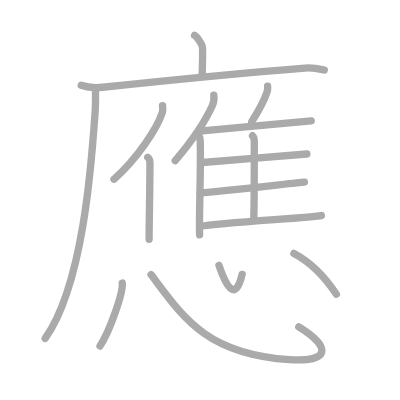
t = 0.00 s
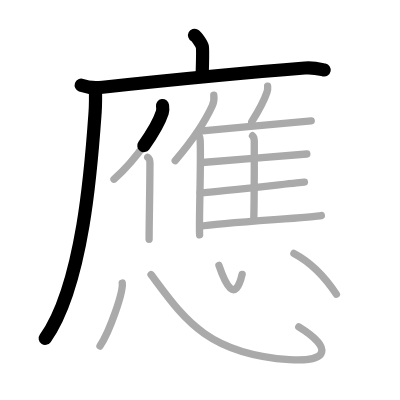
t = 3.50 s
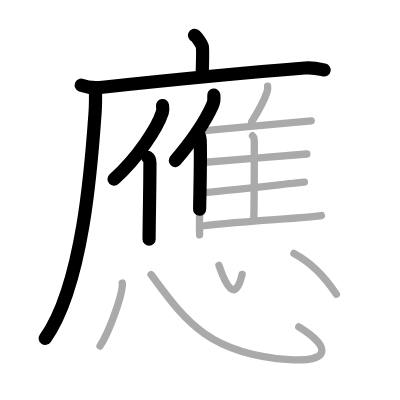
t = 6.75 s
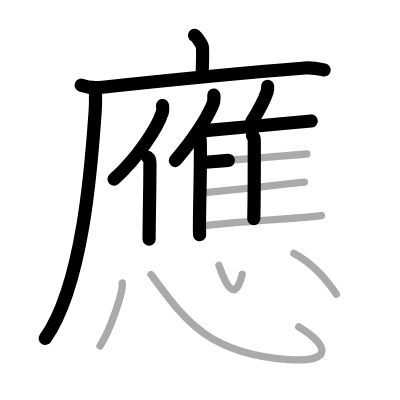
t = 10.25 s
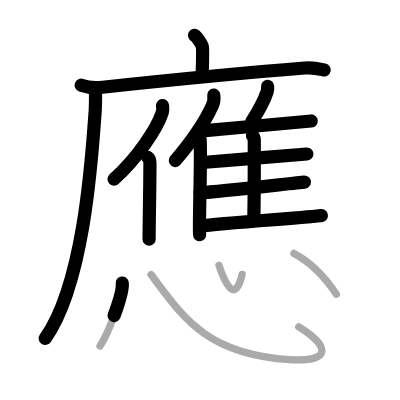
t = 13.50 s
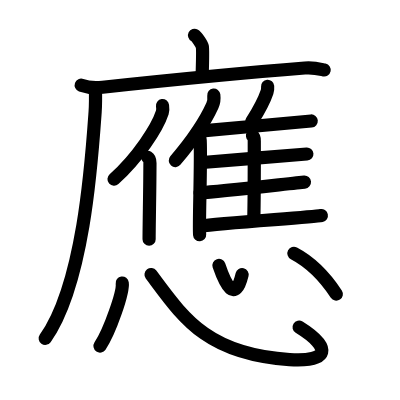
t = 17.00 s

The animated SVG that drew these frames (rendered in a browser with its animation timeline set to each time). Animation: 17 SMIL elements (animate=17); one cycle of 17.00 s.

<?xml version="1.0" standalone="no"?>
<!DOCTYPE svg PUBLIC "-//W3C//DTD SVG 1.1//EN"   "http://www.w3.org/Graphics/SVG/1.1/DTD/svg11.dtd">
<svg width="400px" height="400px"  version="1.1" xmlns="http://www.w3.org/2000/svg">
  <defs>
    <marker id="Triangle" viewBox="0 0 10 10" refX="0" refY="5" markerUnits="strokeWidth" markerWidth="3" style="stroke-opacity:0%;fill:#aaaaaa;" markerHeight="2" orient="auto">
      <path d="M 0 0 L 10 5 L 0 10 z" />
    </marker>
    
    <marker id="Arrow" viewBox="0 0 10 10" refX="5" refY="5" markerUnits="strokeWidth" markerWidth="1.8" style="stroke-opacity:0%;fill:#770000;" markerHeight="2" orient="auto">
      <path d="M 0 4 L 6 4 L 4 1 L 10 5 L 4 9 L 6 6 L 0 6 z" />
        <circle cx="5" cy="5" r="5" />
      </marker>
    
    <marker id="TriangleRed" viewBox="0 0 10 10" refX="0" refY="5" markerUnits="strokeWidth" markerWidth="3" style="stroke-opacity:0%;fill:#CC0000;" markerHeight="2" orient="auto">
      <path d="M 0 0 L 10 5 L 0 10 z" />
    </marker>
    
    <marker id="ArrowRed" viewBox="0 0 10 10" refX="5" refY="5" markerUnits="strokeWidth" markerWidth="1.8" style="stroke-opacity:0%;fill:#CC0000;" markerHeight="2" orient="auto">
      <path d="M 0 4 L 6 4 L 4 1 L 10 5 L 4 9 L 6 6 L 0 6 z" />
        <circle cx="5" cy="5" r="5" />
      </marker>
    
  </defs>
  
  <path style="fill:#ffffff; fill-opacity:100%; fill-rule:evenodd; stroke-width:0;" d="M 0 0 L 400px 0 L 400px 400px L 0 400px L 0 0" />

  <g transform="scale(3.6697247706422 3.6697247706422)">
<path style="fill:none; fill-opacity:0%; fill-rule:evenodd; stroke:#aaaaaa; stroke-opacity:100%; stroke-width: 1.5pt; stroke-linejoin:round; stroke-linecap:round;" d="M53.01 9.63c0.64 0.33 2 2.44 2.13 3.1s0.07 3.94-0.06 8.02"></path>
<path style="fill:none; fill-opacity:0%; fill-rule:evenodd; stroke:#aaaaaa; stroke-opacity:100%; stroke-width: 1.5pt; stroke-linejoin:round; stroke-linecap:round;" d="M22.13 23.23c1.52 0.54 3.87 0.75 5.82 0.54c14.3-1.52 36.3-3.77 55.11-5.23c2.52-0.2 4.05 0.26 5.31 0.53"></path>
<path style="fill:none; fill-opacity:0%; fill-rule:evenodd; stroke:#aaaaaa; stroke-opacity:100%; stroke-width: 1.5pt; stroke-linejoin:round; stroke-linecap:round;" d="M26 24c0.04 1.62 0.08 4.18-0.08 6.5c-0.97 13.71-3.16 46.95-13.61 61.72"></path>
<path style="fill:none; fill-opacity:0%; fill-rule:evenodd; stroke:#aaaaaa; stroke-opacity:100%; stroke-width: 1.5pt; stroke-linejoin:round; stroke-linecap:round;" d="M44.29 28.78c0.08 0.54 0.14 1.23-0.07 1.9c-1.38 4.23-6.72 12.42-13.16 18.16"></path>
<path style="fill:none; fill-opacity:0%; fill-rule:evenodd; stroke:#aaaaaa; stroke-opacity:100%; stroke-width: 1.5pt; stroke-linejoin:round; stroke-linecap:round;" d="M40.25 42.86c0.47 0.29 0.61 0.94 0.61 1.54c0 6.21-0.23 16.65-0.23 20.82"></path>
<path style="fill:none; fill-opacity:0%; fill-rule:evenodd; stroke:#aaaaaa; stroke-opacity:100%; stroke-width: 1.5pt; stroke-linejoin:round; stroke-linecap:round;" d="M58.26 25.92c0.11 0.9-0.03 2.07-0.38 2.84c-2.22 4.9-5.04 9.05-10.13 15.02"></path>
<path style="fill:none; fill-opacity:0%; fill-rule:evenodd; stroke:#aaaaaa; stroke-opacity:100%; stroke-width: 1.5pt; stroke-linejoin:round; stroke-linecap:round;" d="M53.68 36.15c0.48 0.44 0.84 1.4 0.87 2.08c0.28 6.06-0.39 22.62-0.15 25.77"></path>
<path style="fill:none; fill-opacity:0%; fill-rule:evenodd; stroke:#aaaaaa; stroke-opacity:100%; stroke-width: 1.5pt; stroke-linejoin:round; stroke-linecap:round;" d="M72.93 23.5c0.04 0.49-0.01 1.14-0.16 1.57c-0.91 2.7-2.07 4.79-4.17 8.08"></path>
<path style="fill:none; fill-opacity:0%; fill-rule:evenodd; stroke:#aaaaaa; stroke-opacity:100%; stroke-width: 1.5pt; stroke-linejoin:round; stroke-linecap:round;" d="M54.42 35.72c5.53-0.57 28.01-2.45 30.39-2.76"></path>
<path style="fill:none; fill-opacity:0%; fill-rule:evenodd; stroke:#aaaaaa; stroke-opacity:100%; stroke-width: 1.5pt; stroke-linejoin:round; stroke-linecap:round;" d="M68.81 36.99c0.27 0.22 0.48 1.03 0.48 1.42c0 3.93 0.03 15-0.13 21.18"></path>
<path style="fill:none; fill-opacity:0%; fill-rule:evenodd; stroke:#aaaaaa; stroke-opacity:100%; stroke-width: 1.5pt; stroke-linejoin:round; stroke-linecap:round;" d="M55.16 44.29c5.22-0.47 26.22-2.07 28.46-2.32"></path>
<path style="fill:none; fill-opacity:0%; fill-rule:evenodd; stroke:#aaaaaa; stroke-opacity:100%; stroke-width: 1.5pt; stroke-linejoin:round; stroke-linecap:round;" d="M54.53 52.55c5.51-0.4 26.06-2.71 28.43-2.92"></path>
<path style="fill:none; fill-opacity:0%; fill-rule:evenodd; stroke:#aaaaaa; stroke-opacity:100%; stroke-width: 1.5pt; stroke-linejoin:round; stroke-linecap:round;" d="M54.53 61.66c5.85-0.98 30.54-2.39 33.04-2.92"></path>
<path style="fill:none; fill-opacity:0%; fill-rule:evenodd; stroke:#aaaaaa; stroke-opacity:100%; stroke-width: 1.5pt; stroke-linejoin:round; stroke-linecap:round;" d="M33.31 77.13c0.34 2.42-3.37 13.13-6.06 17.17"></path>
<path style="fill:none; fill-opacity:0%; fill-rule:evenodd; stroke:#aaaaaa; stroke-opacity:100%; stroke-width: 1.5pt; stroke-linejoin:round; stroke-linecap:round;" d="M41.16 74.82C49.75 86.25 56 96.5 78.9 98c10.88 0.71 11.62-3.29 2.52-8.9"></path>
<path style="fill:none; fill-opacity:0%; fill-rule:evenodd; stroke:#aaaaaa; stroke-opacity:100%; stroke-width: 1.5pt; stroke-linejoin:round; stroke-linecap:round;" d="M59.66 72.32c1.79 5.25 4.4 10.5 6.32 2.46"></path>
<path style="fill:none; fill-opacity:0%; fill-rule:evenodd; stroke:#aaaaaa; stroke-opacity:100%; stroke-width: 1.5pt; stroke-linejoin:round; stroke-linecap:round;" d="M80.09 69.05c4.66 2.45 8.16 5.95 11.57 11.11"></path>

<path style="fill:none; fill-opacity:0%; fill-rule:evenodd; stroke:#000000; stroke-opacity:100%; stroke-width: 2.7pt; stroke-linejoin:round; stroke-linecap:round;" d="M53.01 9.63c0.64 0.33 2 2.44 2.13 3.1s0.07 3.94-0.06 8.02" pathLength="100" stroke-dashoffset="100" stroke-dasharray="100 105"><animate id="dashAnim1" attributeName="stroke-dashoffset" from="100" to="0" dur="1s" calcMode="linear" fill="freeze"/></path>
<path style="fill:none; fill-opacity:0%; fill-rule:evenodd; stroke:#000000; stroke-opacity:100%; stroke-width: 2.7pt; stroke-linejoin:round; stroke-linecap:round;" d="M22.13 23.23c1.52 0.54 3.87 0.75 5.82 0.54c14.3-1.52 36.3-3.77 55.11-5.23c2.52-0.2 4.05 0.26 5.31 0.53" pathLength="100" stroke-dashoffset="100" stroke-dasharray="100 105"><animate id="dashAnim2" attributeName="stroke-dashoffset" from="100" to="0" dur="1s" calcMode="linear" begin="dashAnim1.end" fill="freeze"/></path>
<path style="fill:none; fill-opacity:0%; fill-rule:evenodd; stroke:#000000; stroke-opacity:100%; stroke-width: 2.7pt; stroke-linejoin:round; stroke-linecap:round;" d="M26 24c0.04 1.62 0.08 4.18-0.08 6.5c-0.97 13.71-3.16 46.95-13.61 61.72" pathLength="100" stroke-dashoffset="100" stroke-dasharray="100 105"><animate id="dashAnim3" attributeName="stroke-dashoffset" from="100" to="0" dur="1s" calcMode="linear" begin="dashAnim2.end" fill="freeze"/></path>
<path style="fill:none; fill-opacity:0%; fill-rule:evenodd; stroke:#000000; stroke-opacity:100%; stroke-width: 2.7pt; stroke-linejoin:round; stroke-linecap:round;" d="M44.29 28.78c0.08 0.54 0.14 1.23-0.07 1.9c-1.38 4.23-6.72 12.42-13.16 18.16" pathLength="100" stroke-dashoffset="100" stroke-dasharray="100 105"><animate id="dashAnim4" attributeName="stroke-dashoffset" from="100" to="0" dur="1s" calcMode="linear" begin="dashAnim3.end" fill="freeze"/></path>
<path style="fill:none; fill-opacity:0%; fill-rule:evenodd; stroke:#000000; stroke-opacity:100%; stroke-width: 2.7pt; stroke-linejoin:round; stroke-linecap:round;" d="M40.25 42.86c0.47 0.29 0.61 0.94 0.61 1.54c0 6.21-0.23 16.65-0.23 20.82" pathLength="100" stroke-dashoffset="100" stroke-dasharray="100 105"><animate id="dashAnim5" attributeName="stroke-dashoffset" from="100" to="0" dur="1s" calcMode="linear" begin="dashAnim4.end" fill="freeze"/></path>
<path style="fill:none; fill-opacity:0%; fill-rule:evenodd; stroke:#000000; stroke-opacity:100%; stroke-width: 2.7pt; stroke-linejoin:round; stroke-linecap:round;" d="M58.26 25.92c0.11 0.9-0.03 2.07-0.38 2.84c-2.22 4.9-5.04 9.05-10.13 15.02" pathLength="100" stroke-dashoffset="100" stroke-dasharray="100 105"><animate id="dashAnim6" attributeName="stroke-dashoffset" from="100" to="0" dur="1s" calcMode="linear" begin="dashAnim5.end" fill="freeze"/></path>
<path style="fill:none; fill-opacity:0%; fill-rule:evenodd; stroke:#000000; stroke-opacity:100%; stroke-width: 2.7pt; stroke-linejoin:round; stroke-linecap:round;" d="M53.68 36.15c0.48 0.44 0.84 1.4 0.87 2.08c0.28 6.06-0.39 22.62-0.15 25.77" pathLength="100" stroke-dashoffset="100" stroke-dasharray="100 105"><animate id="dashAnim7" attributeName="stroke-dashoffset" from="100" to="0" dur="1s" calcMode="linear" begin="dashAnim6.end" fill="freeze"/></path>
<path style="fill:none; fill-opacity:0%; fill-rule:evenodd; stroke:#000000; stroke-opacity:100%; stroke-width: 2.7pt; stroke-linejoin:round; stroke-linecap:round;" d="M72.93 23.5c0.04 0.49-0.01 1.14-0.16 1.57c-0.91 2.7-2.07 4.79-4.17 8.08" pathLength="100" stroke-dashoffset="100" stroke-dasharray="100 105"><animate id="dashAnim8" attributeName="stroke-dashoffset" from="100" to="0" dur="1s" calcMode="linear" begin="dashAnim7.end" fill="freeze"/></path>
<path style="fill:none; fill-opacity:0%; fill-rule:evenodd; stroke:#000000; stroke-opacity:100%; stroke-width: 2.7pt; stroke-linejoin:round; stroke-linecap:round;" d="M54.42 35.72c5.53-0.57 28.01-2.45 30.39-2.76" pathLength="100" stroke-dashoffset="100" stroke-dasharray="100 105"><animate id="dashAnim9" attributeName="stroke-dashoffset" from="100" to="0" dur="1s" calcMode="linear" begin="dashAnim8.end" fill="freeze"/></path>
<path style="fill:none; fill-opacity:0%; fill-rule:evenodd; stroke:#000000; stroke-opacity:100%; stroke-width: 2.7pt; stroke-linejoin:round; stroke-linecap:round;" d="M68.81 36.99c0.27 0.22 0.48 1.03 0.48 1.42c0 3.93 0.03 15-0.13 21.18" pathLength="100" stroke-dashoffset="100" stroke-dasharray="100 105"><animate id="dashAnim10" attributeName="stroke-dashoffset" from="100" to="0" dur="1s" calcMode="linear" begin="dashAnim9.end" fill="freeze"/></path>
<path style="fill:none; fill-opacity:0%; fill-rule:evenodd; stroke:#000000; stroke-opacity:100%; stroke-width: 2.7pt; stroke-linejoin:round; stroke-linecap:round;" d="M55.16 44.29c5.22-0.47 26.22-2.07 28.46-2.32" pathLength="100" stroke-dashoffset="100" stroke-dasharray="100 105"><animate id="dashAnim11" attributeName="stroke-dashoffset" from="100" to="0" dur="1s" calcMode="linear" begin="dashAnim10.end" fill="freeze"/></path>
<path style="fill:none; fill-opacity:0%; fill-rule:evenodd; stroke:#000000; stroke-opacity:100%; stroke-width: 2.7pt; stroke-linejoin:round; stroke-linecap:round;" d="M54.53 52.55c5.51-0.4 26.06-2.71 28.43-2.92" pathLength="100" stroke-dashoffset="100" stroke-dasharray="100 105"><animate id="dashAnim12" attributeName="stroke-dashoffset" from="100" to="0" dur="1s" calcMode="linear" begin="dashAnim11.end" fill="freeze"/></path>
<path style="fill:none; fill-opacity:0%; fill-rule:evenodd; stroke:#000000; stroke-opacity:100%; stroke-width: 2.7pt; stroke-linejoin:round; stroke-linecap:round;" d="M54.53 61.66c5.85-0.98 30.54-2.39 33.04-2.92" pathLength="100" stroke-dashoffset="100" stroke-dasharray="100 105"><animate id="dashAnim13" attributeName="stroke-dashoffset" from="100" to="0" dur="1s" calcMode="linear" begin="dashAnim12.end" fill="freeze"/></path>
<path style="fill:none; fill-opacity:0%; fill-rule:evenodd; stroke:#000000; stroke-opacity:100%; stroke-width: 2.7pt; stroke-linejoin:round; stroke-linecap:round;" d="M33.31 77.13c0.34 2.42-3.37 13.13-6.06 17.17" pathLength="100" stroke-dashoffset="100" stroke-dasharray="100 105"><animate id="dashAnim14" attributeName="stroke-dashoffset" from="100" to="0" dur="1s" calcMode="linear" begin="dashAnim13.end" fill="freeze"/></path>
<path style="fill:none; fill-opacity:0%; fill-rule:evenodd; stroke:#000000; stroke-opacity:100%; stroke-width: 2.7pt; stroke-linejoin:round; stroke-linecap:round;" d="M41.16 74.82C49.75 86.25 56 96.5 78.9 98c10.88 0.71 11.62-3.29 2.52-8.9" pathLength="100" stroke-dashoffset="100" stroke-dasharray="100 105"><animate id="dashAnim15" attributeName="stroke-dashoffset" from="100" to="0" dur="1s" calcMode="linear" begin="dashAnim14.end" fill="freeze"/></path>
<path style="fill:none; fill-opacity:0%; fill-rule:evenodd; stroke:#000000; stroke-opacity:100%; stroke-width: 2.7pt; stroke-linejoin:round; stroke-linecap:round;" d="M59.66 72.32c1.79 5.25 4.4 10.5 6.32 2.46" pathLength="100" stroke-dashoffset="100" stroke-dasharray="100 105"><animate id="dashAnim16" attributeName="stroke-dashoffset" from="100" to="0" dur="1s" calcMode="linear" begin="dashAnim15.end" fill="freeze"/></path>
<path style="fill:none; fill-opacity:0%; fill-rule:evenodd; stroke:#000000; stroke-opacity:100%; stroke-width: 2.7pt; stroke-linejoin:round; stroke-linecap:round;" d="M80.09 69.05c4.66 2.45 8.16 5.95 11.57 11.11" pathLength="100" stroke-dashoffset="100" stroke-dasharray="100 105"><animate id="dashAnim17" attributeName="stroke-dashoffset" from="100" to="0" dur="1s" calcMode="linear" begin="dashAnim16.end" fill="freeze"/></path>

</g>

</svg>  
          
